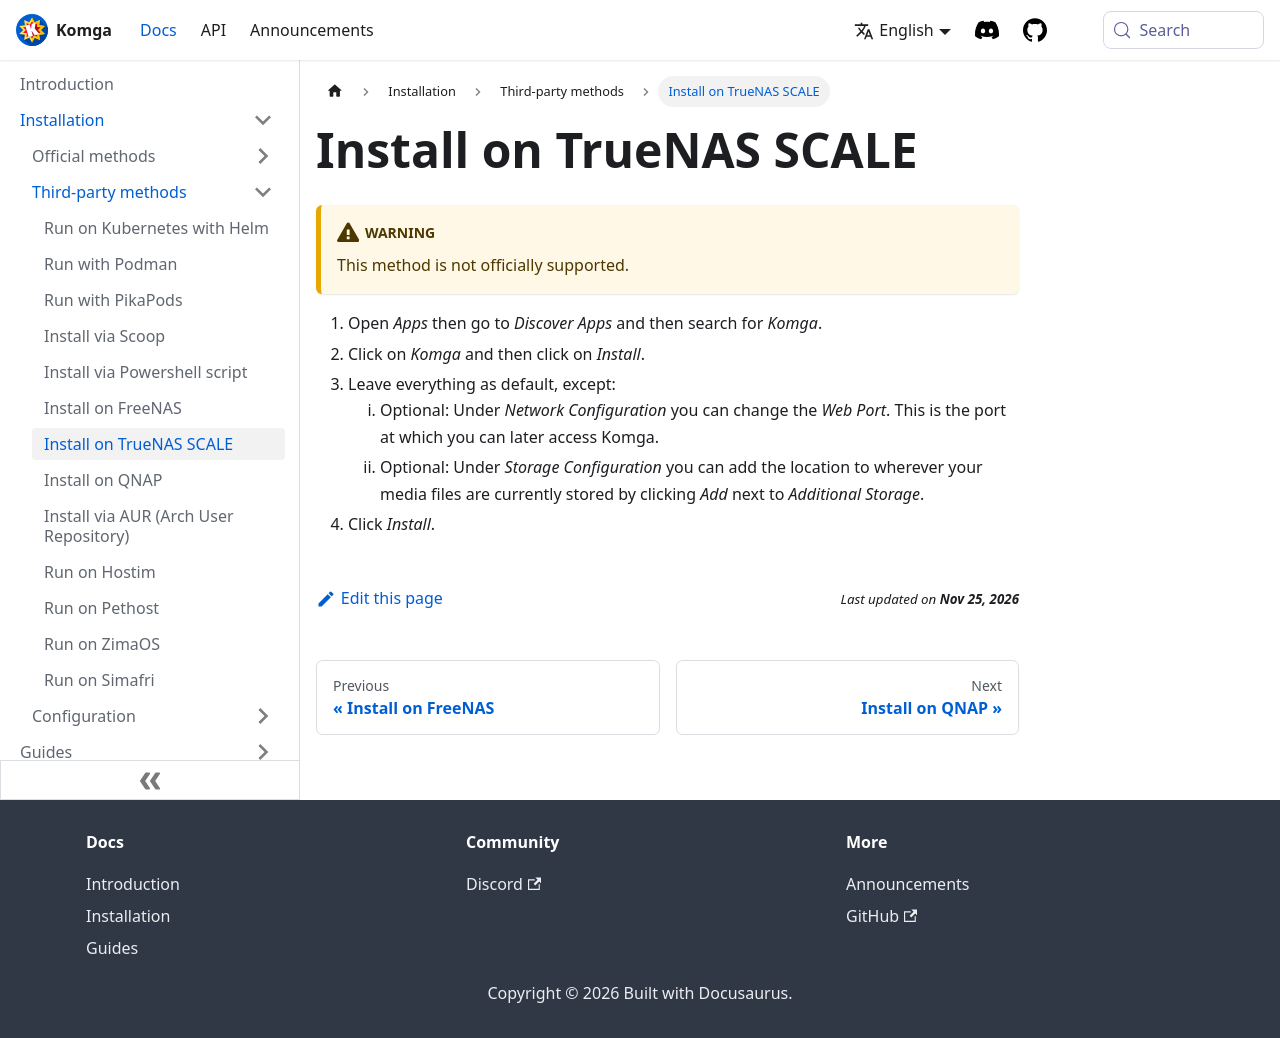

repository: gotson/komga-website · page: docs/installation/thirdparty/truenas/index.html · generator: docusaurus

# Install on TrueNAS SCALE

:::warning
This method is not officially supported.
:::

1. Open _Apps_ then go to _Discover Apps_ and then search for _Komga_.
2. Click on _Komga_ and then click on _Install_.
3. Leave everything as default, except:
    1. Optional: Under _Network Configuration_ you can change the _Web Port_. This is the port at which you can later access Komga.
    2. Optional: Under _Storage Configuration_ you can add the location to wherever your media files are currently stored by clicking _Add_ next to _Additional Storage_.
6. Click _Install_.
